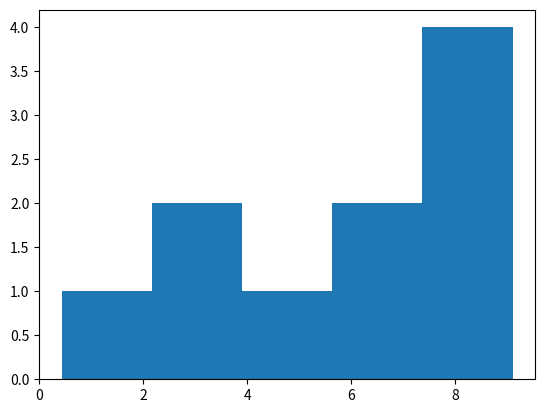

Python code for this plot:
import numpy
import matplotlib.pyplot as plt

x = numpy.random.uniform(0.0, 10, 10)

plt.hist(x, 5)
plt.show()